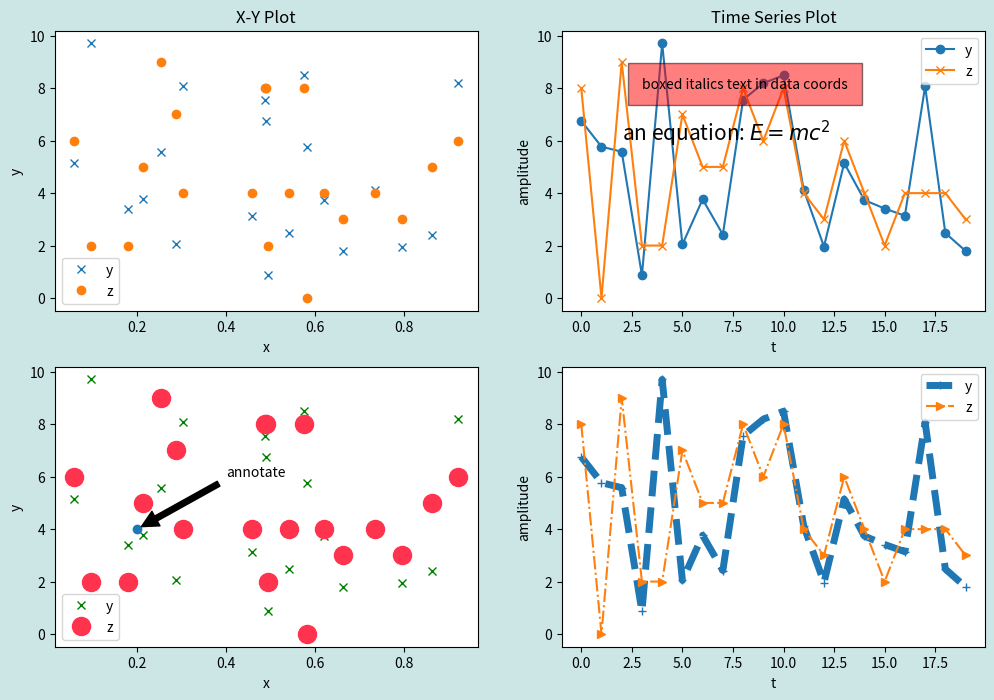

Generate this figure with matplotlib:
# Title			: Matplot with basic examples.
# Description	: The plot covers
#				: 	color
#				: 	marker style, size, color
#				:	annotation using arrow
#				: 	text and formatting
#				: 	linestyle, linewidth, color
# [redacted]
# Reference [2]: Text intro: https://matplotlib.org/3.1.0/tutorials/text/text_intro.html

import matplotlib.pyplot as plt
import numpy as np
import matplotlib
import os
print ("[INFO]: Matplotlib version: ", matplotlib.__version__ ) # Current version: 3.1.0

# ===
plt.figure(figsize=(12,8), facecolor=(.8, 0.9, 0.9),edgecolor=None)

x = np.random.rand(20)
y = np.random.rand(20)*10
z = np.random.randint(0,10,20)

# === Standard Plot === #
plt.subplot(2,2,1)
plt.plot(x,y, 'x')
plt.plot(x,z,'o')
plt.title('X-Y Plot')
plt.xlabel('x')
plt.ylabel('y')
plt.legend(['y','z'])

# === Covers color, markersize, annotate using arrow === #
plt.subplot(2,2,3)
plt.plot(x,y, 'x', color='g')
plt.plot(x,z,'o', color=(1.0, 0.2, 0.3), markersize=13)
plt.xlabel('x')
plt.ylabel('y')
plt.legend(['y','z'])
plt.plot([.2], [4], 'o')
plt.annotate('annotate', xy=(.2, 4), xytext=(.4, 6), arrowprops=dict(facecolor='black', shrink=0.05))

# === Covers text annotation with formatting === #
plt.subplot(2,2,2)
plt.plot(y,'o-')
plt.plot(z,'x-')
plt.title('Time Series Plot')
plt.xlabel('t')
plt.ylabel('amplitude')
plt.legend(['y','z'])
plt.text(x=3, y=8, s='boxed italics text in data coords', style='italic', bbox={'facecolor': 'red', 'alpha': 0.5, 'pad': 10})
plt.text(2, 6, r'an equation: $E=mc^2$', fontsize=15)

# === Covers marker size, linestyle, linewidth === #
plt.subplot(2,2,4)
plt.plot(y, marker='+', linestyle="--", linewidth=5)
plt.plot(z, marker='>', linestyle="dashdot")
plt.xlabel('t')
plt.ylabel('amplitude')
plt.legend(['y','z'])

plt.savefig(os.path.join(os.getcwd(), 'sample_plot_1.png'), facecolor=(.8, 0.9, 0.9))
print ("[INFO]: Image saved successfully")
plt.show()
